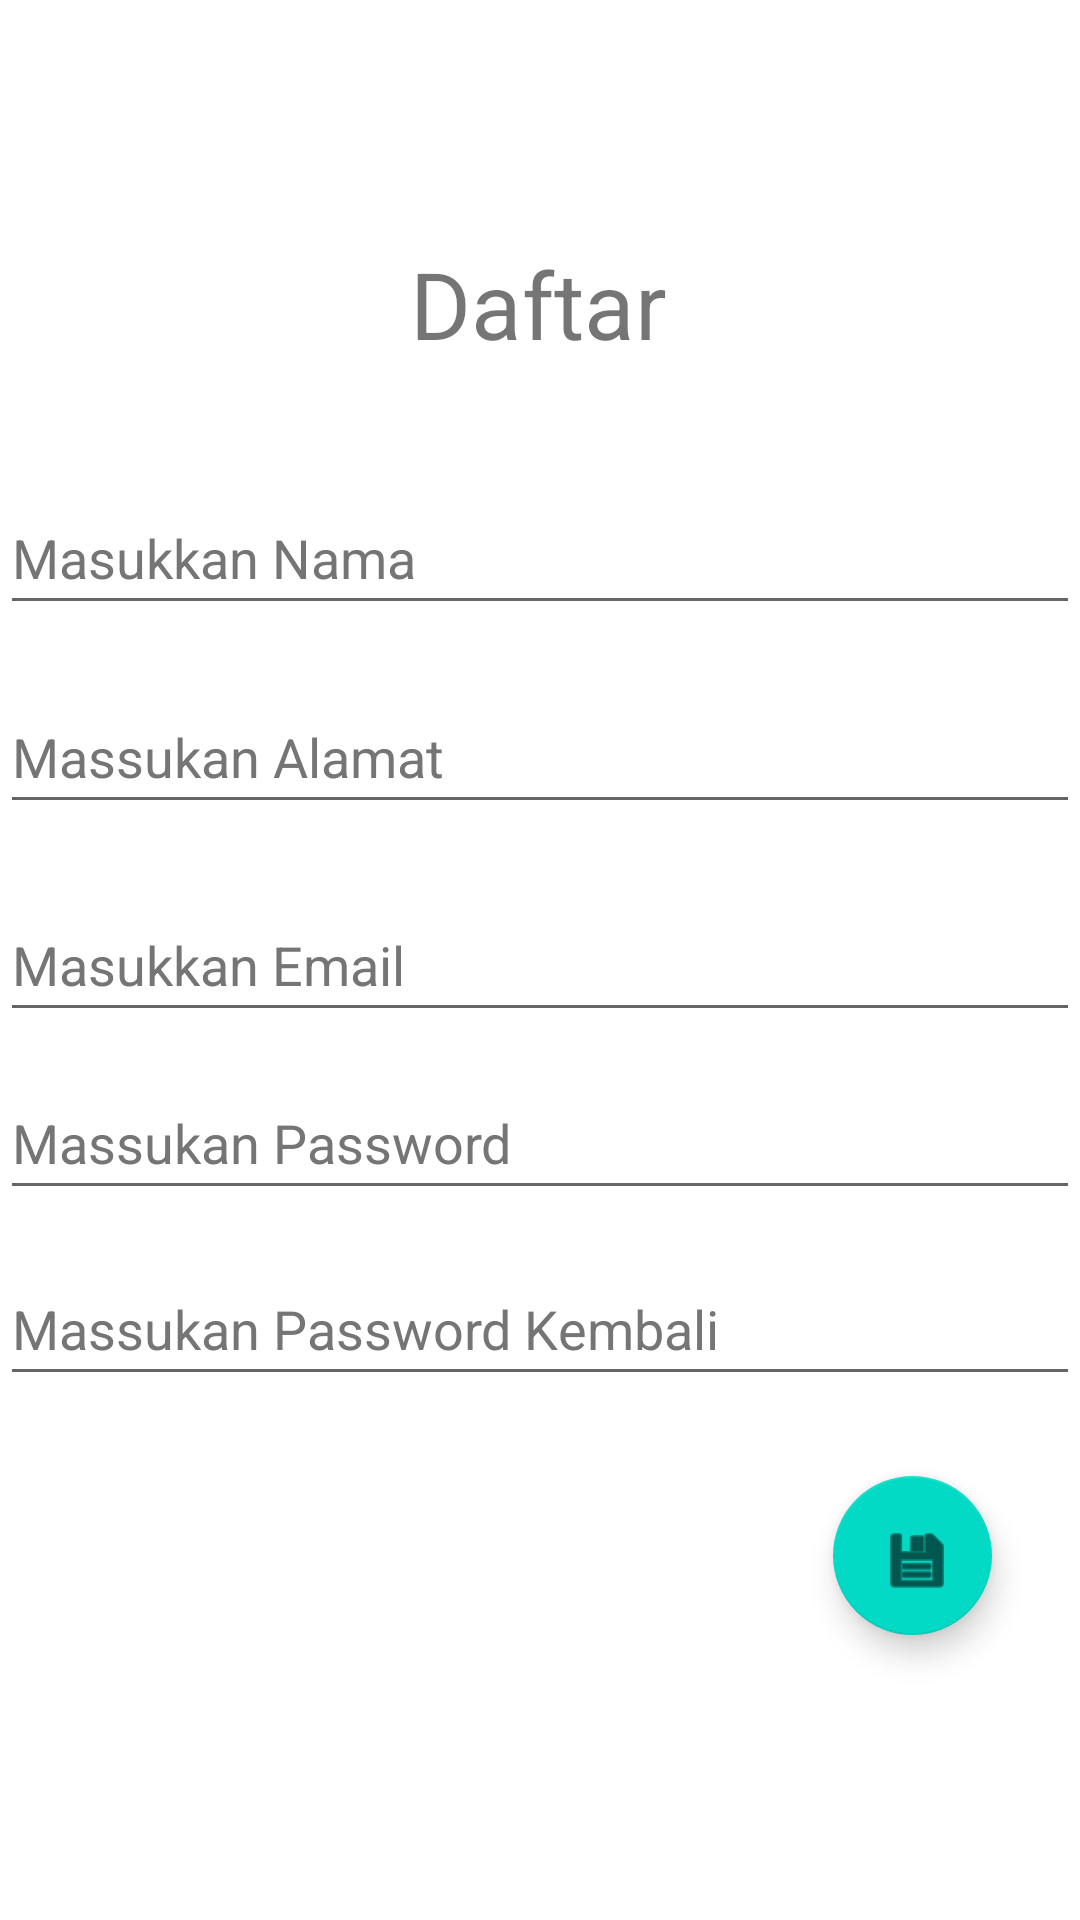

The Android layout XML behind this screen, and the referenced resources:
<!-- AndroidManifest.xml: application theme Theme.Activity_4 -->
<!-- res/layout/activity_daftar.xml -->
<?xml version="1.0" encoding="utf-8"?>
<androidx.constraintlayout.widget.ConstraintLayout xmlns:android="http://schemas.android.com/apk/res/android"
    xmlns:app="http://schemas.android.com/apk/res-auto"
    xmlns:tools="http://schemas.android.com/tools"
    android:layout_width="match_parent"
    android:layout_height="match_parent">

    <TextView
        android:layout_width="wrap_content"
        android:layout_height="wrap_content"
        android:text="@string/ldaftar"
        android:textSize="15pt"
        app:layout_constraintBottom_toBottomOf="parent"
        app:layout_constraintEnd_toEndOf="parent"
        app:layout_constraintHorizontal_bias="0.498"
        app:layout_constraintStart_toStartOf="parent"
        app:layout_constraintTop_toTopOf="parent"
        app:layout_constraintVertical_bias="0.134" />

    <EditText
        android:id="@+id/EDNama"
        android:layout_width="0dp"
        android:layout_height="wrap_content"
        android:autofillHints=""
        android:ems="10"
        android:hint="@string/enama"
        android:inputType="textPersonName"
        android:minHeight="48dp"
        android:textColorHint="#757575"
        app:layout_constraintBottom_toBottomOf="parent"
        app:layout_constraintEnd_toEndOf="parent"
        app:layout_constraintHorizontal_bias="0.497"
        app:layout_constraintStart_toStartOf="parent"
        app:layout_constraintTop_toTopOf="parent"
        app:layout_constraintVertical_bias="0.271" />

    <EditText
        android:id="@+id/EDEmail"
        android:layout_width="0dp"
        android:layout_height="wrap_content"
        android:autofillHints=""
        android:ems="10"
        android:hint="@string/eemail"
        android:inputType="textEmailAddress"
        android:minHeight="48dp"
        android:textColorHint="#757575"
        app:layout_constraintBottom_toBottomOf="parent"
        app:layout_constraintEnd_toEndOf="parent"
        app:layout_constraintHorizontal_bias="0.497"
        app:layout_constraintStart_toStartOf="parent"
        app:layout_constraintTop_toTopOf="parent" />

    <EditText
        android:id="@+id/EDAlamat"
        android:layout_width="0dp"
        android:layout_height="wrap_content"
        android:autofillHints=""
        android:ems="10"
        android:hint="@string/ealamat"
        android:inputType="textMultiLine"
        android:minHeight="48dp"
        android:textColorHint="#757575"
        app:layout_constraintBottom_toBottomOf="parent"
        app:layout_constraintEnd_toEndOf="parent"
        app:layout_constraintHorizontal_bias="0.497"
        app:layout_constraintStart_toStartOf="parent"
        app:layout_constraintTop_toTopOf="parent"
        app:layout_constraintVertical_bias="0.383" />

    <EditText
        android:id="@+id/EDPass"
        android:layout_width="0dp"
        android:layout_height="wrap_content"
        android:autofillHints=""
        android:ems="10"
        android:hint="@string/epass"
        android:inputType="textPassword"
        android:minHeight="48dp"
        android:textColorHint="#757575"
        app:layout_constraintBottom_toBottomOf="parent"
        app:layout_constraintEnd_toEndOf="parent"
        app:layout_constraintHorizontal_bias="0.497"
        app:layout_constraintStart_toStartOf="parent"
        app:layout_constraintTop_toTopOf="parent"
        app:layout_constraintVertical_bias="0.6" />

    <EditText
        android:id="@+id/EDrepas"
        android:layout_width="0dp"
        android:layout_height="wrap_content"
        android:autofillHints=""
        android:ems="10"
        android:hint="@string/erepass"
        android:inputType="textPassword"
        android:minHeight="48dp"
        android:textColorHint="#757575"
        app:layout_constraintBottom_toBottomOf="parent"
        app:layout_constraintEnd_toEndOf="parent"
        app:layout_constraintHorizontal_bias="0.497"
        app:layout_constraintStart_toStartOf="parent"
        app:layout_constraintTop_toTopOf="parent"
        app:layout_constraintVertical_bias="0.705" />

    <com.google.android.material.floatingactionbutton.FloatingActionButton
        android:id="@+id/fabSimpan"
        android:layout_width="53dp"
        android:layout_height="55dp"
        android:clickable="true"
        app:layout_constraintBottom_toBottomOf="parent"
        app:layout_constraintEnd_toEndOf="parent"
        app:layout_constraintHorizontal_bias="0.904"
        app:layout_constraintStart_toStartOf="parent"
        app:layout_constraintTop_toTopOf="parent"
        app:layout_constraintVertical_bias="0.838"
        app:srcCompat="@android:drawable/ic_menu_save"
        tools:ignore="SpeakableTextPresentCheck,ImageContrastCheck" />
</androidx.constraintlayout.widget.ConstraintLayout>
<!-- resources referenced by this layout -->
<resources>
  <string name="ealamat">Massukan Alamat</string>
  <string name="eemail">Masukkan Email</string>
  <string name="enama">Masukkan Nama</string>
  <string name="epass">Massukan Password</string>
  <string name="erepass">Massukan Password Kembali</string>
  <string name="ldaftar">Daftar</string>
  <style name="Theme.Activity_4" parent="Theme.MaterialComponents.DayNight.DarkActionBar">
          
          <item name="colorPrimary">@color/purple_500</item>
          <item name="colorPrimaryVariant">@color/purple_700</item>
          <item name="colorOnPrimary">@color/white</item>
          
          <item name="colorSecondary">@color/teal_200</item>
          <item name="colorSecondaryVariant">@color/teal_700</item>
          <item name="colorOnSecondary">@color/black</item>
          
          <item name="android:statusBarColor" tools:targetApi="l">?attr/colorPrimaryVariant</item>
          
      </style>
  <!-- not gathered from this repository: default colours our renderer supplied (Android Studio template values) -->
  <color name="purple_500">#FF6200EE</color>
  <color name="purple_700">#FF3700B3</color>
  <color name="teal_200">#FF03DAC5</color>
  <color name="teal_700">#FF018786</color>
  <color name="black">#FF000000</color>
  <color name="white">#FFFFFFFF</color>
</resources>
